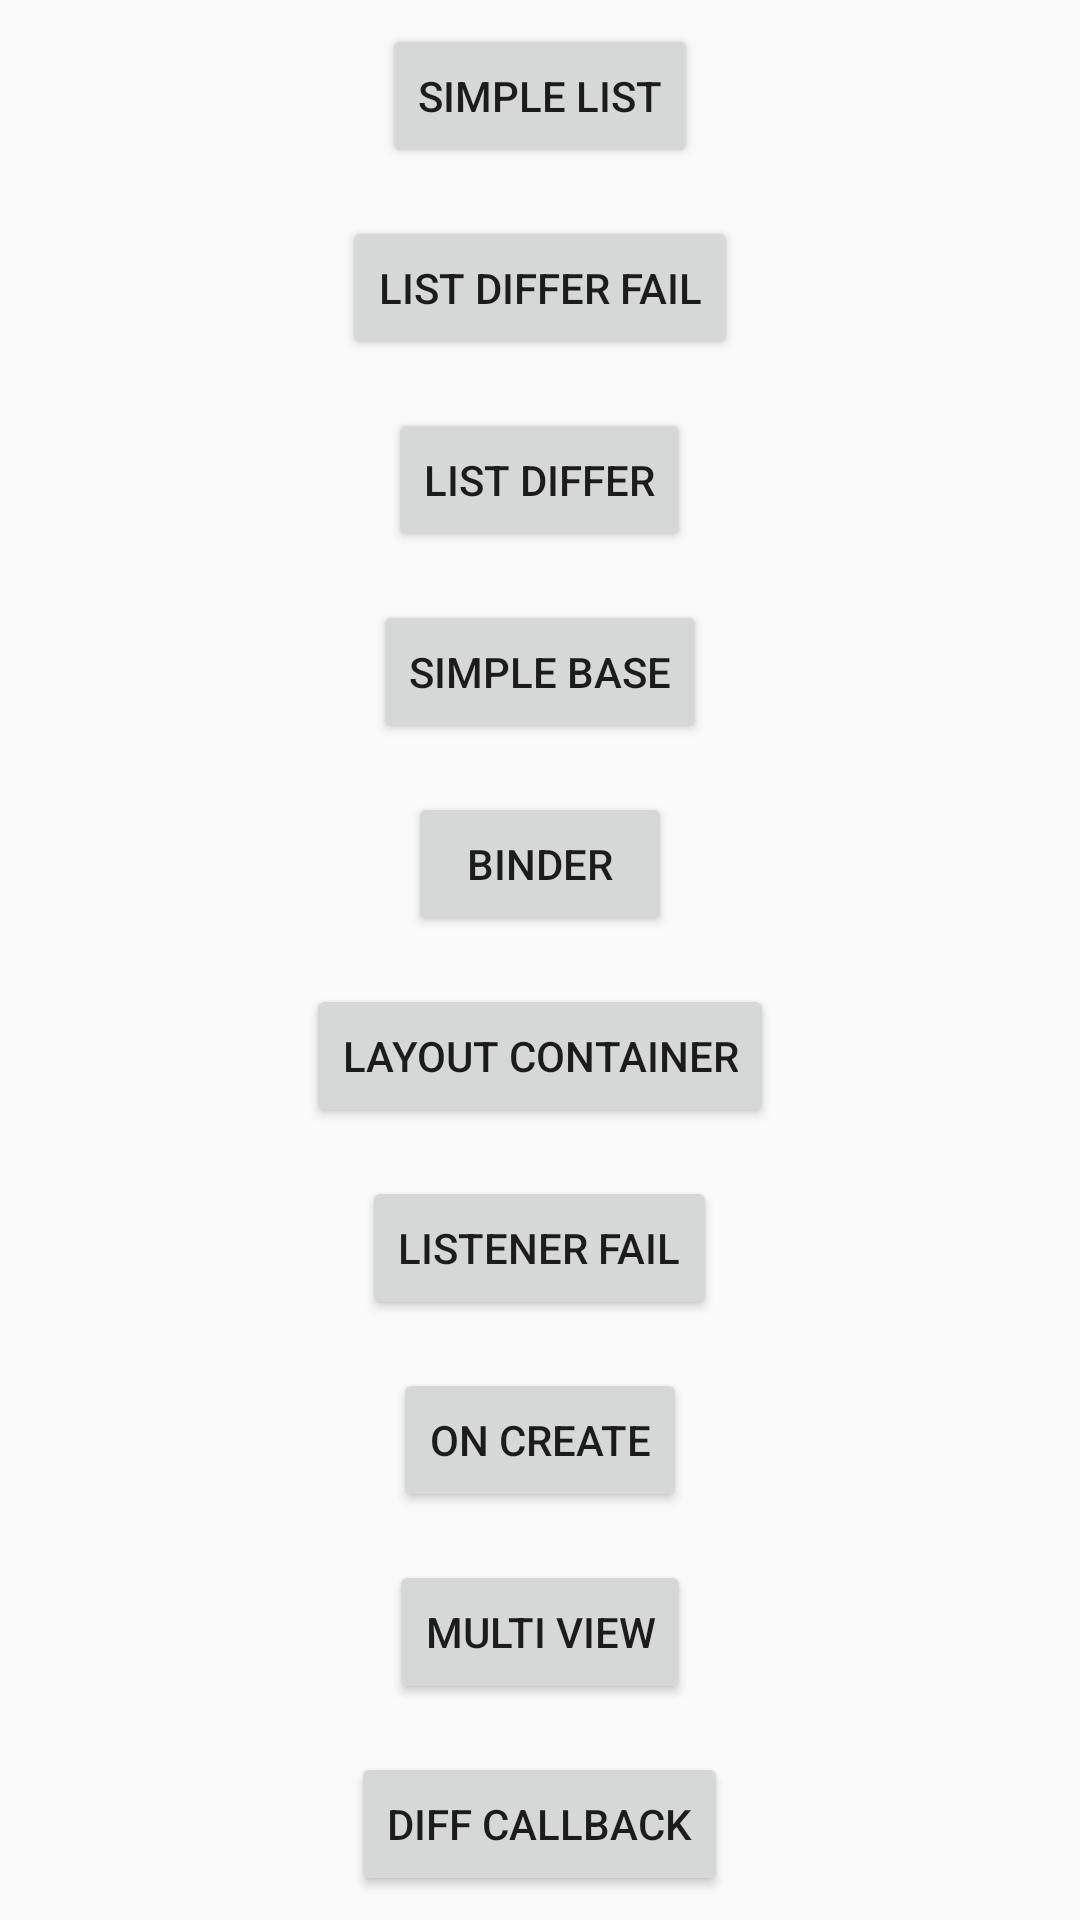

This screen was rendered from an Android layout file. Write that file and the resources it references.
<!-- AndroidManifest.xml: application theme AppTheme -->
<!-- res/layout/activity_learn_list.xml -->
<?xml version="1.0" encoding="utf-8"?>
<LinearLayout
    xmlns:android="http://schemas.android.com/apk/res/android"
    xmlns:tools="http://schemas.android.com/tools"
    android:layout_width="match_parent"
    android:layout_height="match_parent"
    android:orientation="vertical"
    tools:context=".list.LearnListActivity">

    <Button
        android:id="@+id/simpleListButton"
        android:layout_width="wrap_content"
        android:layout_height="wrap_content"
        android:layout_gravity="center"
        android:layout_margin="8dp"
        android:text="Simple List"/>

    <Button
        android:id="@+id/listDifferFailButton"
        android:layout_width="wrap_content"
        android:layout_height="wrap_content"
        android:layout_gravity="center"
        android:layout_margin="8dp"
        android:text="List Differ Fail"/>

    <Button
        android:id="@+id/listDifferButton"
        android:layout_width="wrap_content"
        android:layout_height="wrap_content"
        android:layout_gravity="center"
        android:layout_margin="8dp"
        android:text="List Differ"/>

    <Button
        android:id="@+id/simpleBaseButton"
        android:layout_width="wrap_content"
        android:layout_height="wrap_content"
        android:layout_gravity="center"
        android:layout_margin="8dp"
        android:text="Simple Base"/>

    <Button
        android:id="@+id/binderButton"
        android:layout_width="wrap_content"
        android:layout_height="wrap_content"
        android:layout_gravity="center"
        android:layout_margin="8dp"
        android:text="Binder"/>

    <Button
        android:id="@+id/layoutContainerButton"
        android:layout_width="wrap_content"
        android:layout_height="wrap_content"
        android:layout_gravity="center"
        android:layout_margin="8dp"
        android:text="Layout Container"/>

    <Button
        android:id="@+id/listenerFailButton"
        android:layout_width="wrap_content"
        android:layout_height="wrap_content"
        android:layout_gravity="center"
        android:layout_margin="8dp"
        android:text="Listener Fail"/>

    <Button
        android:id="@+id/onCreateButton"
        android:layout_width="wrap_content"
        android:layout_height="wrap_content"
        android:layout_gravity="center"
        android:layout_margin="8dp"
        android:text="On Create"/>

    <Button
        android:id="@+id/multiViewButton"
        android:layout_width="wrap_content"
        android:layout_height="wrap_content"
        android:layout_gravity="center"
        android:layout_margin="8dp"
        android:text="Multi View"/>

    <Button
        android:id="@+id/diffCallbackButton"
        android:layout_width="wrap_content"
        android:layout_height="wrap_content"
        android:layout_gravity="center"
        android:layout_margin="8dp"
        android:text="Diff Callback"/>

    <Button
        android:id="@+id/finalButton"
        android:layout_width="wrap_content"
        android:layout_height="wrap_content"
        android:layout_gravity="center"
        android:layout_margin="8dp"
        android:text="Final"/>

    <Button
        android:id="@+id/duplicateSettingButton"
        android:layout_width="wrap_content"
        android:layout_height="wrap_content"
        android:layout_gravity="center"
        android:layout_margin="8dp"
        android:text="Duplicate Setting"/>

</LinearLayout>
<!-- resources referenced by this layout -->
<resources>
  <style name="AppTheme" parent="Theme.AppCompat.Light.NoActionBar">
          <item name="android:immersive">true</item>
          <item name="android:windowFullscreen">true</item>
          <item name="android:windowTranslucentStatus">true</item>
          <item name="android:windowTranslucentNavigation">true</item>
      </style>
</resources>
